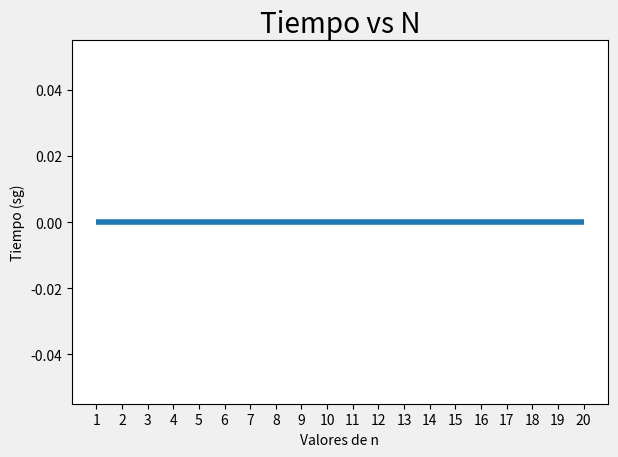

Write Python code to recreate this figure.
from time import process_time
import random
import sys
from matplotlib import pyplot as plt

sys.setrecursionlimit(100000)

def llenarRect(n):
    if n <= 3:
        return n
    return llenarRect(n-1) + llenarRect(n-2)

tiempos = []
for i in range(1,21):
    one = process_time()
    value = llenarRect(i)
    two = process_time()
    tiempos.append(two-one)

plt.rcParams.update({'figure.autolayout': True})
print(len(tiempos))
fig, ax = plt.subplots()
plt.style.use('fivethirtyeight')
ax.plot(range(1,21),tiempos)
xlabels = range(1,21)
plt.xticks(xlabels)
ax.set(xlabel='Valores de n', ylabel='Tiempo (sg)',
       title='Tiempo vs N')
plt.show()
